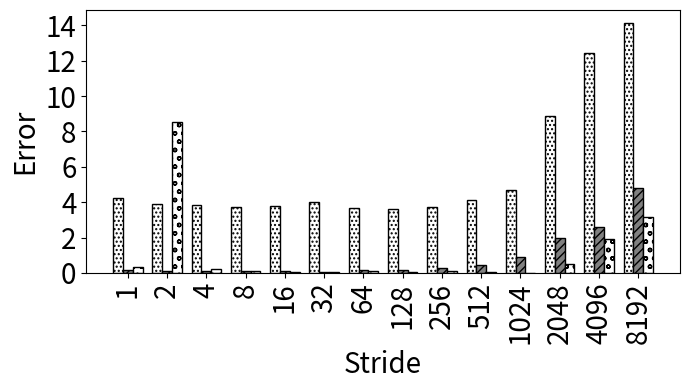

Python code for this plot:
import random
import matplotlib
import matplotlib.pyplot as plt
from matplotlib import style

import numpy as np
import matplotlib.patches as mpatches

#plt.rcdefaults()
fig, ax = plt.subplots()

fig.set_size_inches(7, 4)


#stride = ['stride-1', 'stride-2', 'stride-4', 'stride-8', 'stride-16', 'stride-32', 'stride-64', 'stride-128', 'stride-256', 'stride-512', 'stride-1024', 'stride-2048', 'stride-4096', 'stride-8192']
stride = ['1', '2', '4', '8', '16', '32', '64', '128', '256', '512', '1024', '2048', '4096', '8192']

bwell=[4.21852275844524, 3.90608688058248, 3.8223683780258, 3.73424119901852, 3.7676356393251, 4.02841127557144, 3.68713389553336, 3.63028568609069, 3.70927287405481, 4.14933686677218, 4.71166512172513, 8.86279432213751, 12.4614550278779, 14.1619348147106]
slake=[0.159616817401684, 0.119840210921328, 0.12671921865537, 0.102247347794585, 0.102103641909677, 0.0730985269655542, 0.175818334683489, 0.174542815378168, 0.255855699428283, 0.47212837407447, 0.924995941887834, 1.9515562248996, 2.58922515261541, 4.78506103506104]
clake=[0.350090063588601, 8.53364951909188, 0.207934730560625, 0.103365046119479, 0.0773880644918124, 0.043485082249818, 0.0929694863148149, 0.0285521499256748, 0.127779066533547, 0.0767410628637207, 0.00384014746166253, 0.497987671302664, 1.92398465432049, 3.16107056443616]


def average(lst):
    return sum(lst) / len(lst)

print("accurcy")
print("Broadwell showed {:.1f}".format((100-average(bwell)))+"\% accuracy, Sky Lake showed {:.1f}".format((100-average(slake)))+"\% accuracy, and Cascade Lake showed {:.1f}".format((100-average(clake)))+"\% accuracy")


barwidth=.25
# Set position of bar on X axis
r1 = np.arange(len(bwell))
r2 = [x + barwidth for x in r1]
r3 = [x + barwidth for x in r2]


x_pos = np.arange(len(stride))  # the label locations
#ax.barh(x_pos, read, hatch='....', color='white', edgecolor='black')
#rects1 = plt.bar(x, traffic, .8, hatch='....', color='white', edgecolor='black')
plt.bar(r1, bwell, width=barwidth, hatch='....', color='white', edgecolor='black', label='Broadwell')
plt.bar(r2, slake, width=barwidth, hatch='////', color='grey', edgecolor='black', label='Sky Lake')
plt.bar(r3, clake, width=barwidth, hatch='oo', color='white', edgecolor='black', label='Cascade Lake')

#plt.legend(handlelength=3, fontsize=12)

#plt.legend(loc="upper right", fontsize=12)

ax.set_ylabel('Error', fontsize=20)
ax.set_xlabel('Stride', fontsize=20)


#plt.title('', fontsize=18)
#ax.set_xticks(x_pos)

plt.yticks(fontsize=20)
#plt.yticks(np.arange(0, 100, 10), fontsize=14)
#ax.get_yaxis().get_major_formatter().set_scientific(False)

plt.xticks([r + barwidth for r in range(len(bwell))], stride, fontsize=20, rotation=90)


#plt.xticks(rotation=90, fontsize=14)
#ax.set_xticklabels(stride, fontsize=12)

#ax.invert_yaxis()
plt.tight_layout()

plt.show()
fig.savefig('50_init_nonp.png', dpi=100)

# Example data
